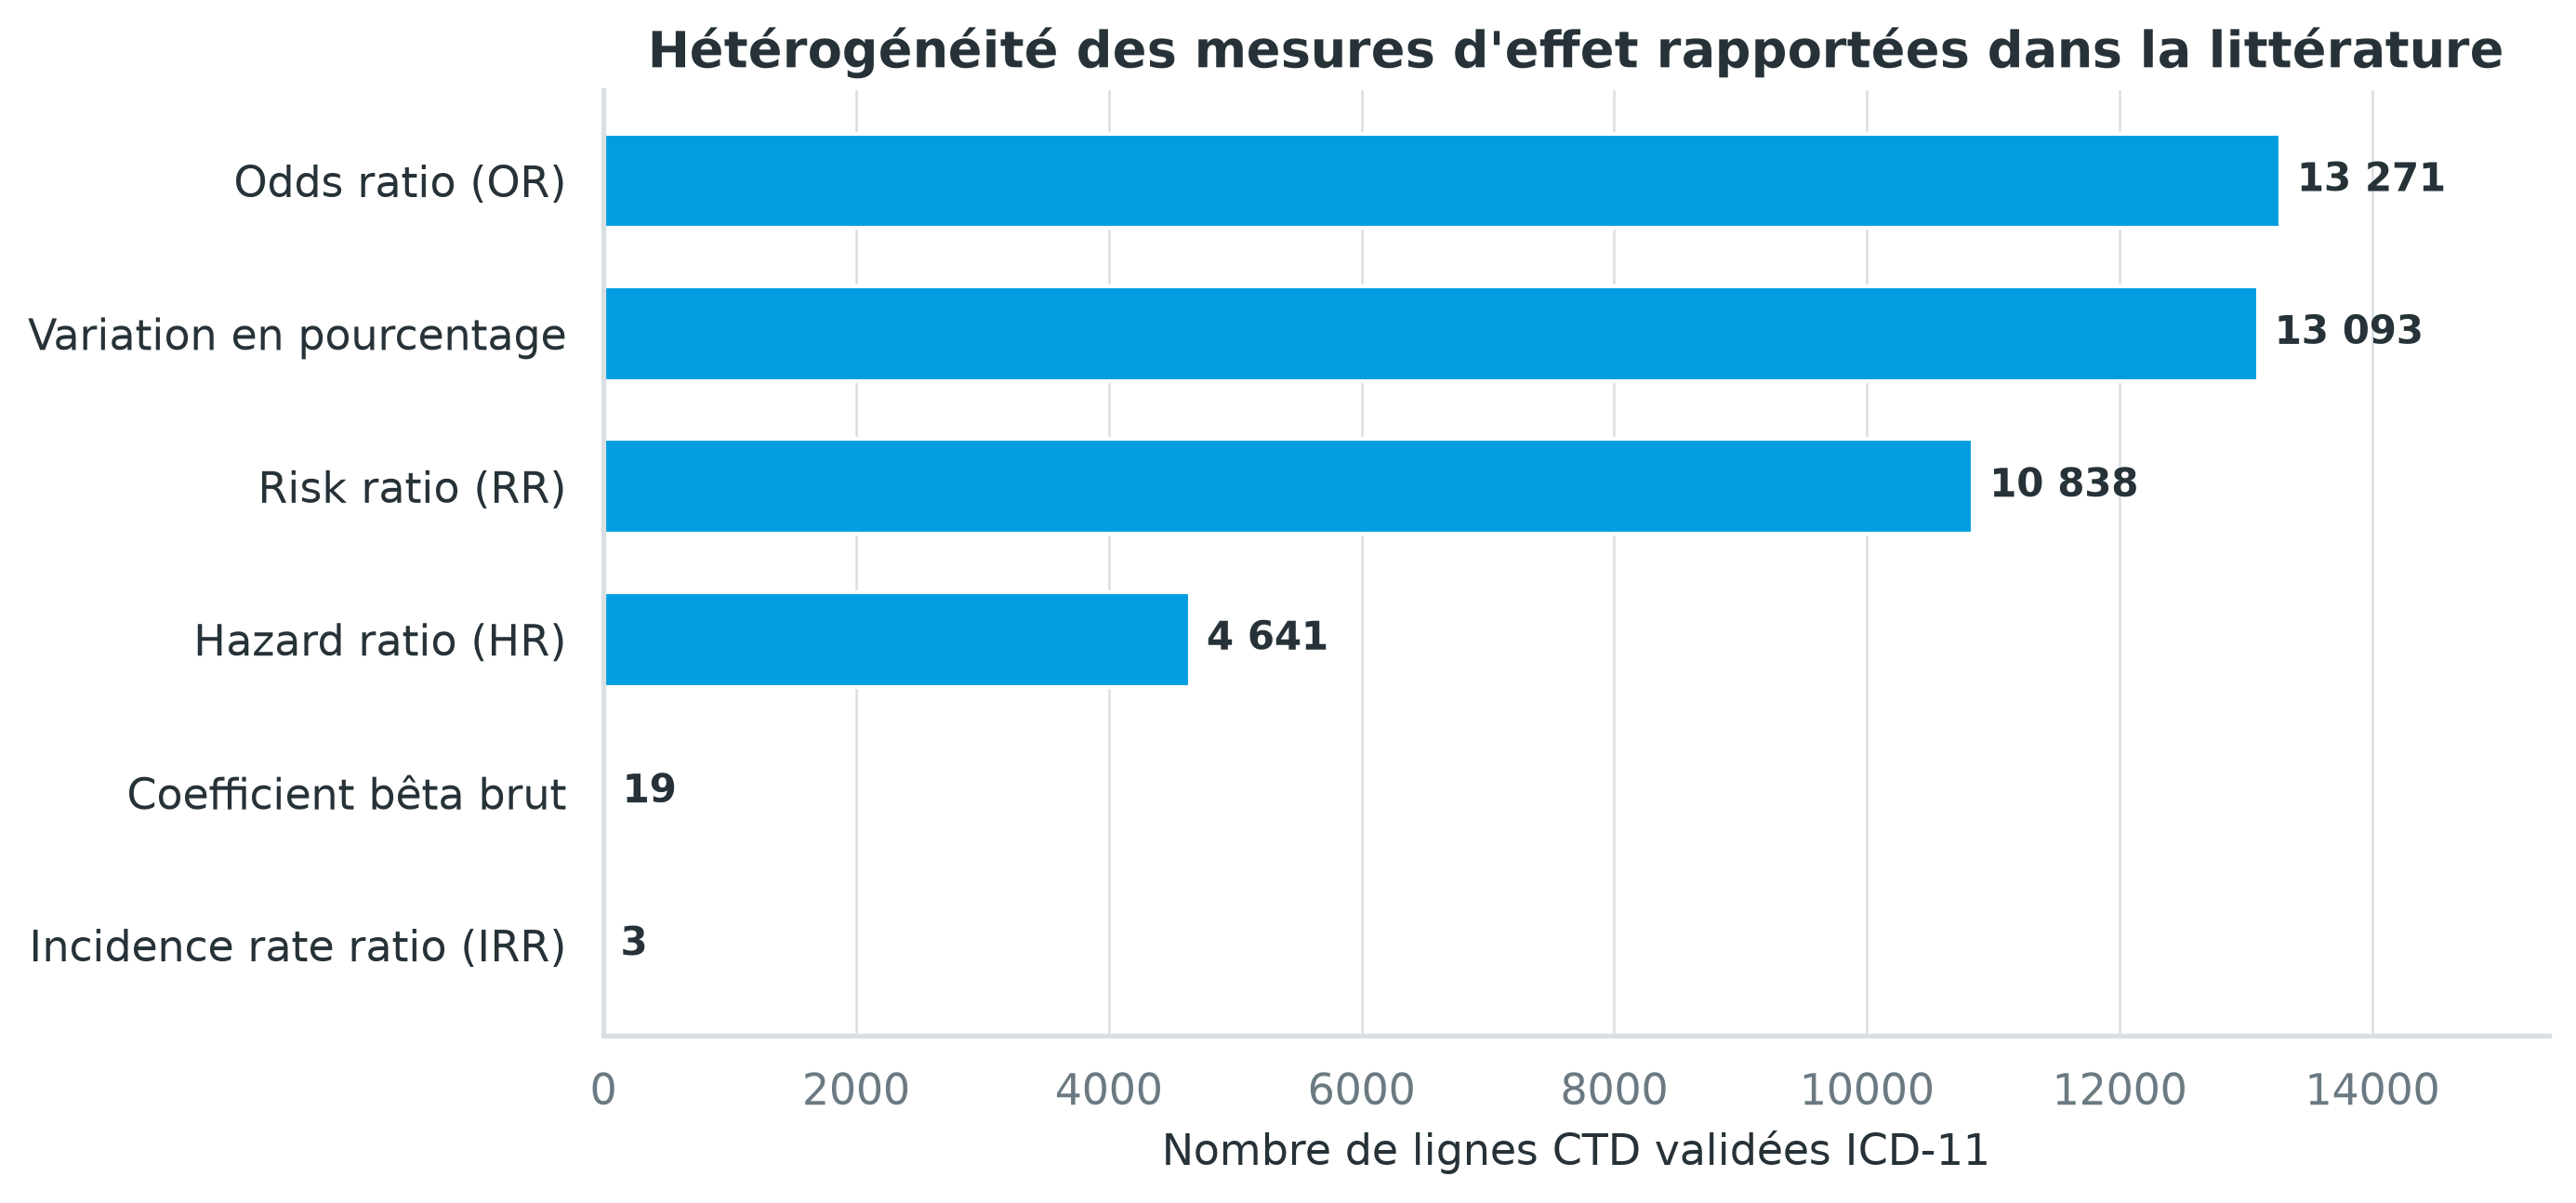

The data file committed next to this chart (first rows):
libelle, nombre
Odds ratio (OR), 13271
Variation en pourcentage, 13093
Risk ratio (RR), 10838
Hazard ratio (HR), 4641
Coefficient bêta brut, 19
Incidence rate ratio (IRR), 3
